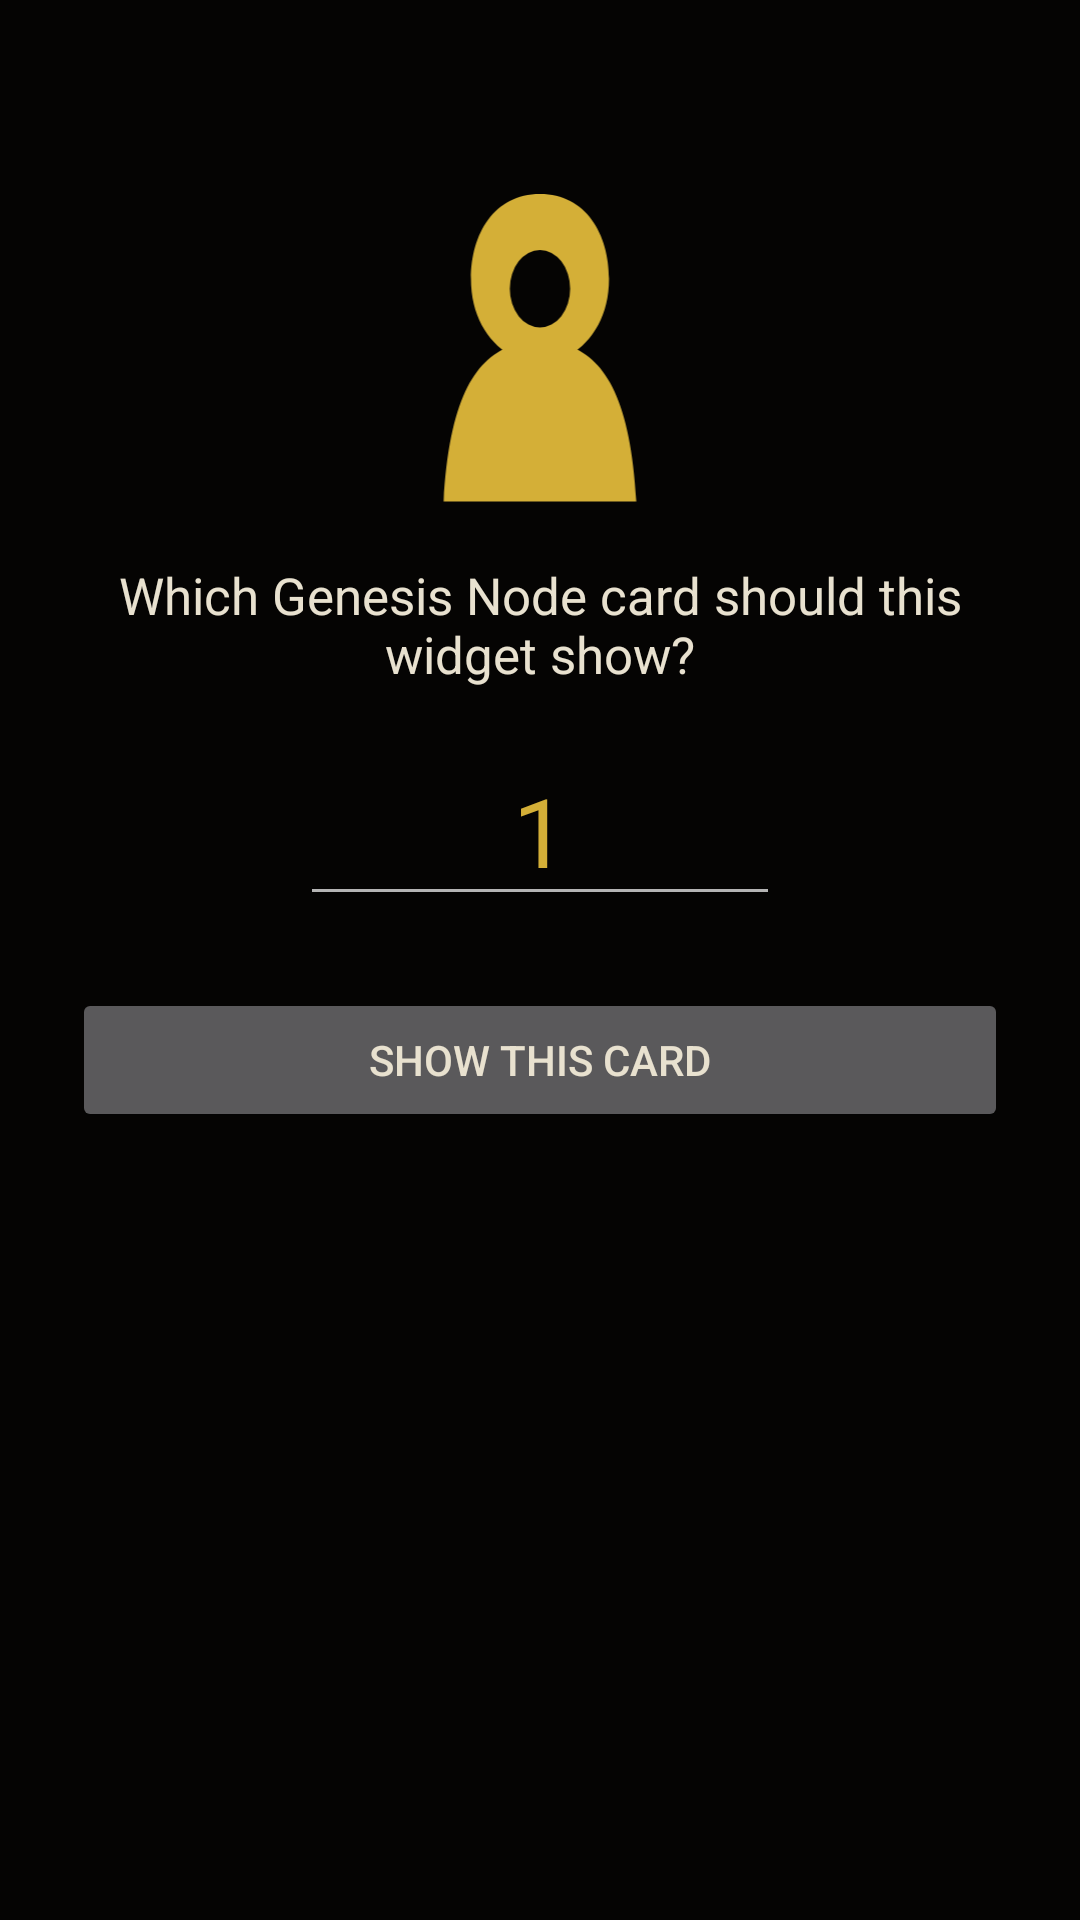

Android layout source for this screen:
<!-- AndroidManifest.xml: application theme Theme.DelphiNodes -->
<!-- res/layout/activity_config.xml -->
<?xml version="1.0" encoding="utf-8"?>
<LinearLayout xmlns:android="http://schemas.android.com/apk/res/android"
    android:layout_width="match_parent"
    android:layout_height="match_parent"
    android:background="@color/bg"
    android:fitsSystemWindows="true"
    android:gravity="center_horizontal"
    android:orientation="vertical"
    android:padding="24dp">

    <ImageView
        android:layout_width="96dp"
        android:layout_height="115dp"
        android:layout_marginTop="32dp"
        android:contentDescription="@string/app_name"
        android:src="@drawable/silhouette"
        android:tint="@color/gold" />

    <TextView
        android:layout_width="wrap_content"
        android:layout_height="wrap_content"
        android:layout_marginTop="16dp"
        android:gravity="center"
        android:text="@string/config_prompt"
        android:textColor="@color/text"
        android:textSize="17sp" />

    <EditText
        android:id="@+id/card_input"
        android:layout_width="160dp"
        android:layout_height="wrap_content"
        android:layout_marginTop="16dp"
        android:gravity="center"
        android:hint="1"
        android:importantForAutofill="no"
        android:inputType="number"
        android:maxLength="4"
        android:text="1"
        android:textColor="@color/gold"
        android:textColorHint="#806B6250"
        android:textSize="32sp" />

    <Button
        android:id="@+id/save"
        android:layout_width="match_parent"
        android:layout_height="wrap_content"
        android:layout_marginTop="24dp"
        android:text="@string/config_save" />
</LinearLayout>
<!-- resources referenced by this layout -->
<resources>
  <color name="bg">#050403</color>
  <color name="gold">#D4AF37</color>
  <color name="text">#E8E1CF</color>
  <!-- drawable silhouette (drawable) -->
  <?xml version="1.0" encoding="utf-8"?>
  <vector xmlns:android="http://schemas.android.com/apk/res/android"
      android:width="100dp"
      android:height="120dp"
      android:viewportWidth="200"
      android:viewportHeight="240">
      <path
          android:fillColor="#FFFFFFFF"
          android:fillType="evenOdd"
          android:pathData="M100,18 C68,18 52,46 52,77 C52,102 63,120 79,130 L121,130 C137,120 148,102 148,77 C148,46 132,18 100,18 Z M79,84 A21,27 0 1,0 121,84 A21,27 0 1,0 79,84 Z" />
      <path
          android:fillColor="#FFFFFFFF"
          android:pathData="M79,124 C54,134 37,162 33,232 L167,232 C163,162 146,134 121,124 C113,131 87,131 79,124 Z" />
  </vector>
  <string name="app_name">Delphi Nodes</string>
  <string name="config_prompt">Which Genesis Node card should this widget show?</string>
  <string name="config_save">Show this card</string>
  <style name="Theme.DelphiNodes" parent="android:Theme.Material.NoActionBar">
          <item name="android:windowBackground">@color/bg</item>
          <item name="android:statusBarColor">@color/bg</item>
          <item name="android:navigationBarColor">@color/bg</item>
          <item name="android:colorAccent">@color/gold</item>
          <item name="android:textColorPrimary">@color/text</item>
      </style>
</resources>
